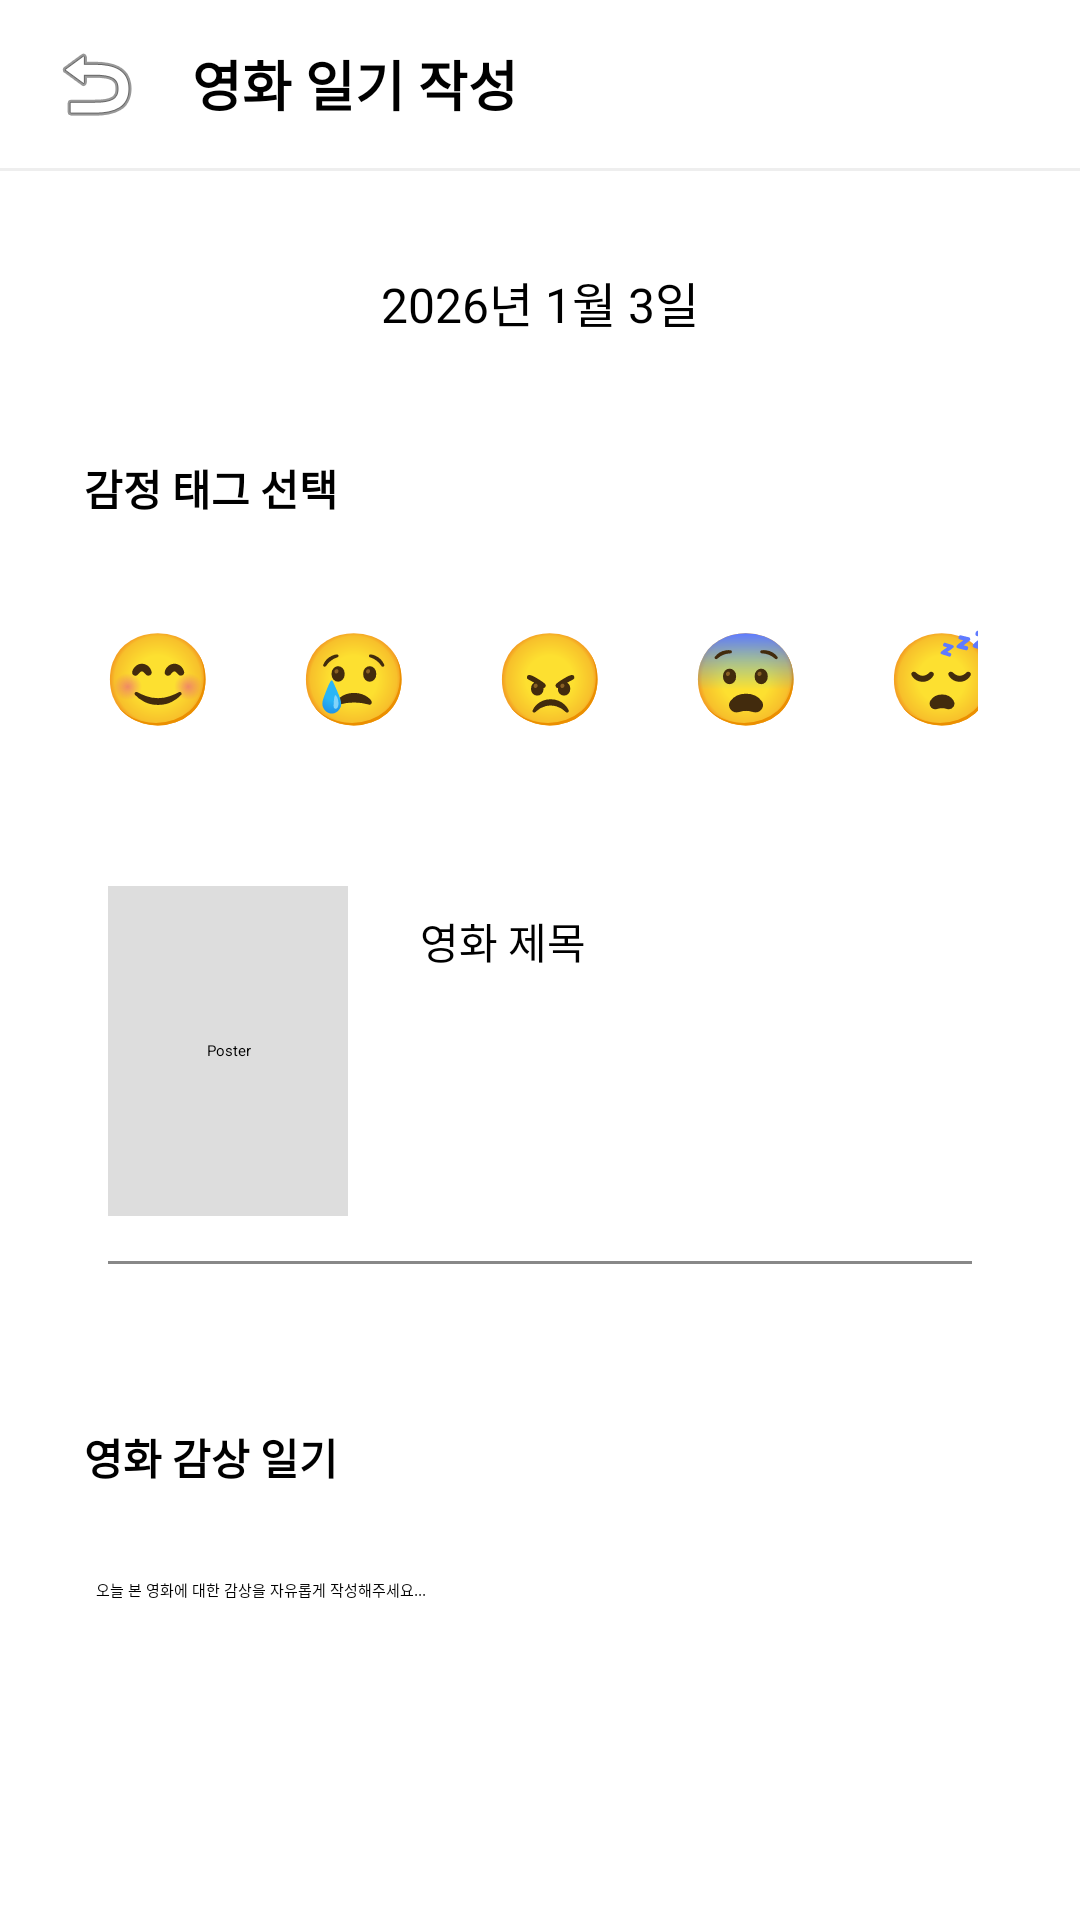

Android layout source for this screen:
<!-- AndroidManifest.xml: application theme Theme.App.Starting -->
<!-- res/layout/activity_write.xml -->
<?xml version="1.0" encoding="utf-8"?>
<LinearLayout xmlns:android="http://schemas.android.com/apk/res/android"
    android:layout_width="match_parent"
    android:layout_height="match_parent"
    android:orientation="vertical"
    android:background="#FFFFFF">

    <LinearLayout
        android:layout_width="match_parent"
        android:layout_height="56dp"
        android:gravity="center_vertical"
        android:paddingHorizontal="16dp">

        <ImageButton
            android:id="@+id/btnBack"
            android:src="@android:drawable/ic_menu_revert"
            android:background="?attr/selectableItemBackgroundBorderless"
            android:layout_width="32dp"
            android:layout_height="32dp"/>

        <TextView
            android:text="영화 일기 작성"
            android:textSize="18sp"
            android:textStyle="bold"
            android:textColor="#000000"
            android:layout_marginLeft="16dp"
            android:layout_width="wrap_content"
            android:layout_height="wrap_content"/>
    </LinearLayout>

    <View android:background="#EEEEEE" android:layout_width="match_parent" android:layout_height="1dp"/>

    <ScrollView
        android:layout_width="match_parent"
        android:layout_height="0dp"
        android:layout_weight="1"
        android:fillViewport="true">

        <LinearLayout
            android:layout_width="match_parent"
            android:layout_height="wrap_content"
            android:orientation="vertical"
            android:padding="20dp">

            <TextView
                android:id="@+id/tvDate"
                android:text="2026년 1월 3일"
                android:textSize="16sp"
                android:gravity="center"
                android:textColor="#000000"
                android:background="@drawable/border_box"
                android:padding="12dp"
                android:layout_width="match_parent"
                android:layout_height="wrap_content"/>

            <TextView
                android:text="감정 태그 선택"
                android:textSize="14sp"
                android:textStyle="bold"
                android:background="@drawable/border_box"
                android:padding="8dp"
                android:layout_marginTop="20dp"
                android:layout_width="match_parent"
                android:layout_height="wrap_content"/>

            <LinearLayout
                android:layout_width="match_parent"
                android:layout_height="wrap_content"
                android:orientation="horizontal"
                android:layout_marginTop="10dp"
                android:gravity="center">

                <TextView android:id="@+id/emoji1" android:text="😊" android:textSize="30sp" android:padding="10dp" android:background="@drawable/border_box" android:layout_margin="4dp" android:layout_width="wrap_content" android:layout_height="wrap_content" android:clickable="true"/>
                <TextView android:id="@+id/emoji2" android:text="😢" android:textSize="30sp" android:padding="10dp" android:background="@drawable/border_box" android:layout_margin="4dp" android:layout_width="wrap_content" android:layout_height="wrap_content" android:clickable="true"/>
                <TextView android:id="@+id/emoji3" android:text="😠" android:textSize="30sp" android:padding="10dp" android:background="@drawable/border_box" android:layout_margin="4dp" android:layout_width="wrap_content" android:layout_height="wrap_content" android:clickable="true"/>
                <TextView android:id="@+id/emoji4" android:text="😨" android:textSize="30sp" android:padding="10dp" android:background="@drawable/border_box" android:layout_margin="4dp" android:layout_width="wrap_content" android:layout_height="wrap_content" android:clickable="true"/>
                <TextView android:id="@+id/emoji5" android:text="😴" android:textSize="30sp" android:padding="10dp" android:background="@drawable/border_box" android:layout_margin="4dp" android:layout_width="wrap_content" android:layout_height="wrap_content" android:clickable="true"/>
            </LinearLayout>

            <LinearLayout
                android:layout_width="match_parent"
                android:layout_height="wrap_content"
                android:orientation="vertical"
                android:background="@drawable/border_box"
                android:padding="16dp"
                android:layout_marginTop="20dp">

                <LinearLayout
                    android:layout_width="match_parent"
                    android:layout_height="wrap_content"
                    android:orientation="horizontal">

                    <TextView
                        android:text="Poster"
                        android:gravity="center"
                        android:background="#DDDDDD"
                        android:layout_width="80dp"
                        android:layout_height="110dp"/>

                    <LinearLayout
                        android:layout_width="match_parent"
                        android:layout_height="wrap_content"
                        android:orientation="vertical"
                        android:layout_marginLeft="16dp"
                        android:gravity="center_vertical">

                        <EditText
                            android:id="@+id/etTitle"
                            android:hint="영화 제목"
                            android:background="@drawable/border_box"
                            android:padding="8dp"
                            android:textSize="14sp"
                            android:layout_width="match_parent"
                            android:layout_height="wrap_content"/>

                    </LinearLayout>
                </LinearLayout>

                <View android:background="#888888" android:layout_width="match_parent" android:layout_height="1dp" android:layout_marginTop="15dp" android:layout_marginBottom="10dp"/>

                <RatingBar
                    android:id="@+id/ratingBar"
                    android:layout_width="wrap_content"
                    android:layout_height="wrap_content"
                    android:layout_gravity="center"
                    android:numStars="5"
                    android:stepSize="1.0"
                    android:progressTint="#FFD700"
                    android:secondaryProgressTint="#00000000"/>
            </LinearLayout>

            <TextView
                android:text="영화 감상 일기"
                android:textSize="14sp"
                android:textStyle="bold"
                android:background="@drawable/border_box"
                android:padding="8dp"
                android:layout_marginTop="20dp"
                android:layout_width="match_parent"
                android:layout_height="wrap_content"/>

            <EditText
                android:id="@+id/etContent"
                android:hint="오늘 본 영화에 대한 감상을 자유롭게 작성해주세요..."
                android:gravity="top"
                android:background="@drawable/border_box"
                android:padding="12dp"
                android:layout_marginTop="10dp"
                android:minLines="6"
                android:layout_width="match_parent"
                android:layout_height="wrap_content"/>

        </LinearLayout>
    </ScrollView>

    <Button
        android:id="@+id/btnSave"
        android:text="저장하기"
        android:backgroundTint="#111111"
        android:textColor="#FFFFFF"
        android:textSize="16sp"
        android:layout_margin="20dp"
        android:layout_width="match_parent"
        android:layout_height="56dp"/>

</LinearLayout>
<!-- resources referenced by this layout -->
<resources>
  <style name="Theme.App.Starting" parent="Theme.SplashScreen">
          <item name="windowSplashScreenBackground">#000000</item>
          <item name="windowSplashScreenAnimatedIcon">@mipmap/app_icon_round</item>
          <item name="postSplashScreenTheme">@style/Theme.LMHYMVandroid</item>
      </style>
  <style name="Theme.LMHYMVandroid" parent="Theme.Material3.DayNight.NoActionBar">
          <item name="colorPrimary">@color/brand_primary</item>
          <item name="colorOnPrimary">@color/brand_on_primary</item>
          <item name="colorPrimaryContainer">@color/brand_primary</item>
          <item name="colorOnPrimaryContainer">@color/brand_on_primary</item>
  
          <item name="colorSurface">@color/app_background</item>
          <item name="colorOnSurface">@color/on_surface_dark</item>
          <item name="colorSurfaceVariant">@color/card_dark</item>
          <item name="colorOnSurfaceVariant">@color/text_secondary</item>
  
          <item name="android:colorBackground">@color/app_background</item>
          <item name="colorOutline">@color/neutral_divider</item>
          <item name="colorError">@color/danger_red</item>
  
          <item name="android:statusBarColor">@color/app_background</item>
          <item name="android:navigationBarColor">@color/app_background</item>
      </style>
  <color name="brand_primary">#141925</color>
  <color name="brand_on_primary">#FFFFFF</color>
  <color name="app_background">#121212</color>
  <color name="on_surface_dark">#FFFFFF</color>
  <color name="card_dark">#161B22</color>
  <color name="text_secondary">#888888</color>
  <color name="neutral_divider">#E0E0E0</color>
  <color name="danger_red">#FF0000</color>
</resources>
